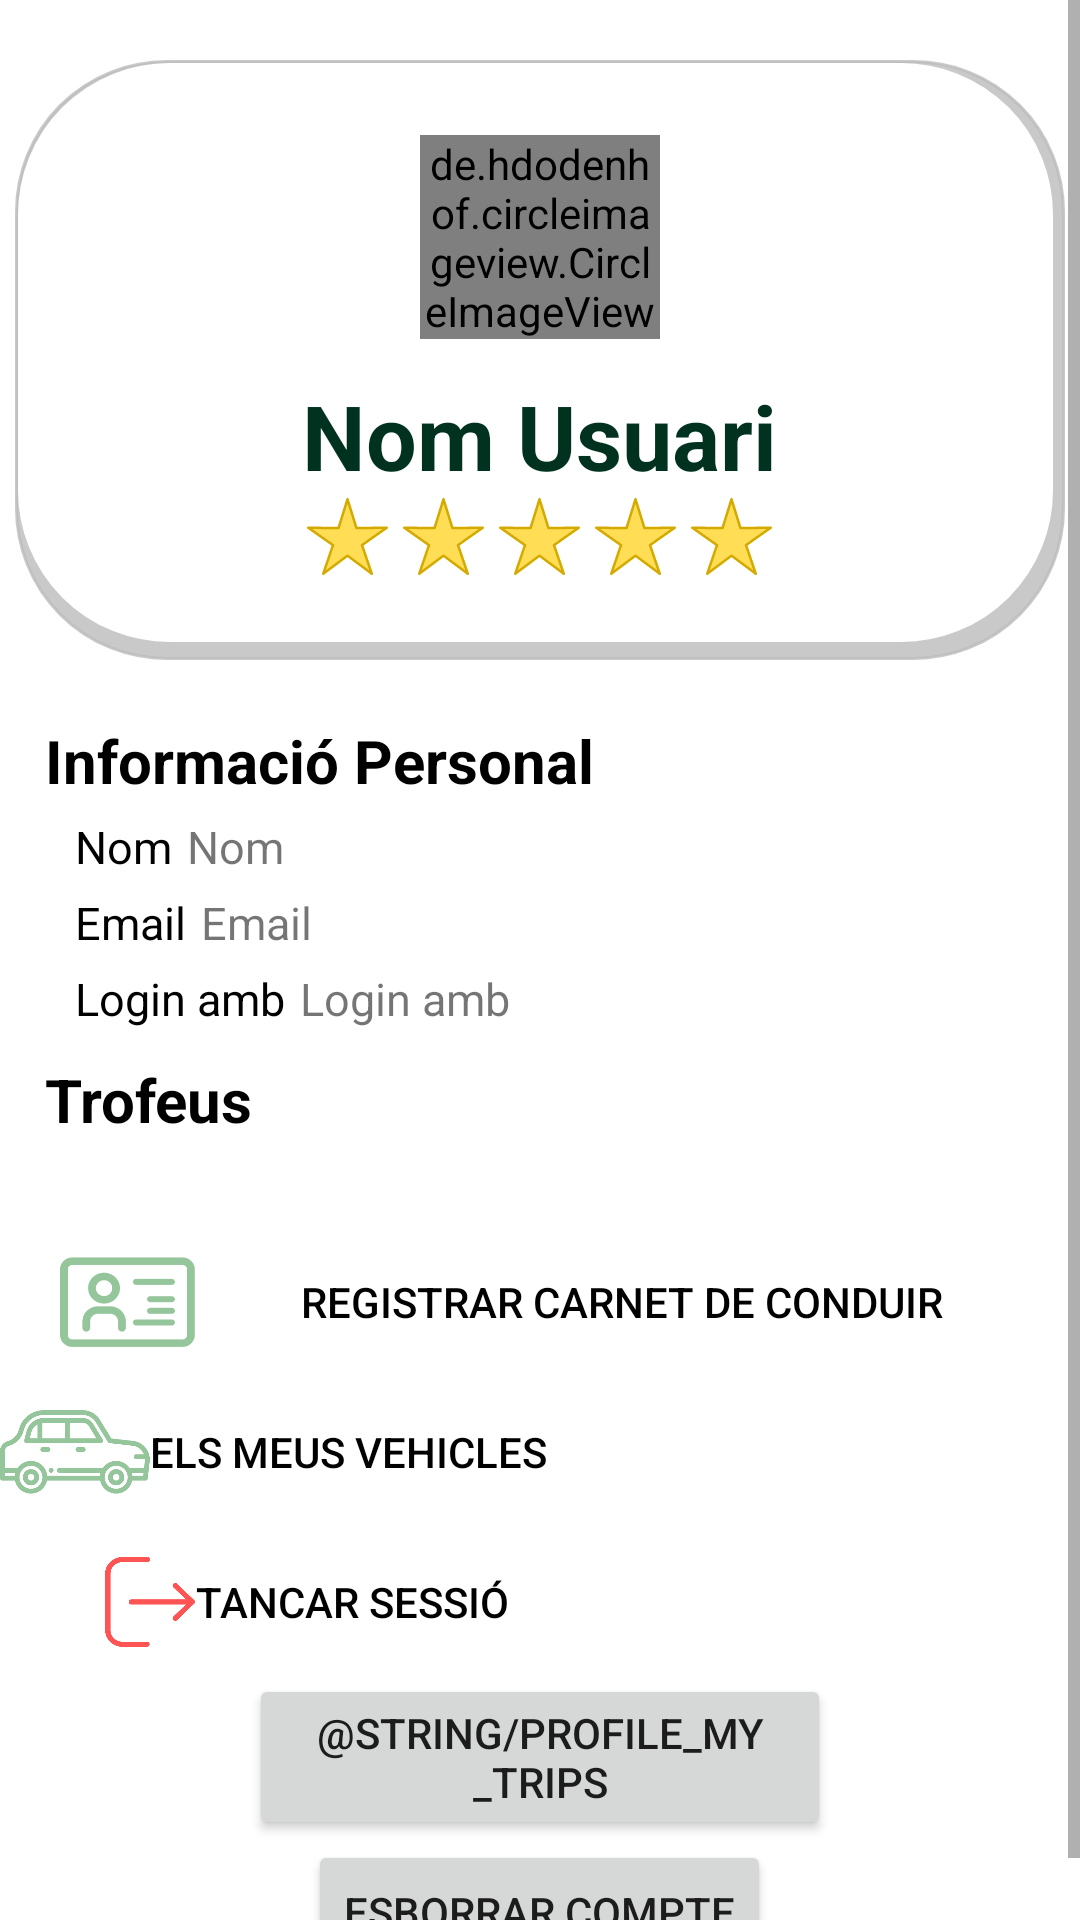

Write the Android layout XML for this screen, with the resource values it uses.
<!-- AndroidManifest.xml: application theme Theme.ElektroGo -->
<!-- res/layout/profile_fragment.xml -->
<?xml version="1.0" encoding="utf-8"?>
<FrameLayout xmlns:android="http://schemas.android.com/apk/res/android"
    xmlns:app="http://schemas.android.com/apk/res-auto"
    xmlns:tools="http://schemas.android.com/tools"
    android:layout_width="match_parent"
    android:layout_height="match_parent"
    tools:context=".ui.profile.ProfileFragment">

    <ScrollView
        android:layout_width="match_parent"
        android:layout_height="match_parent">

        <LinearLayout
            android:layout_width="match_parent"
            android:layout_height="match_parent"
            android:orientation="vertical">

            <RelativeLayout
                android:id="@+id/pooling"
                android:layout_width="350dp"
                android:layout_height="200dp"
                android:background="@drawable/profile_rounded_box_with_shadow"
                android:layout_gravity="center_horizontal"
                android:layout_marginTop="20dp"
                android:padding="20dp">

                <LinearLayout
                    android:layout_width="match_parent"
                    android:layout_height="match_parent"
                    android:gravity="center_horizontal"
                    android:orientation="vertical">

                    <RelativeLayout
                        android:layout_width="80dp"
                        android:layout_height="80dp"
                        android:layout_gravity="center"
                        android:layout_marginTop="5dp">

                        <de.hdodenhof.circleimageview.CircleImageView
                            android:id="@+id/profile_image"
                            android:layout_width="wrap_content"
                            android:layout_height="wrap_content"
                            app:civ_border_color="#FF000000"
                            app:civ_border_width="2dp" />

                    </RelativeLayout>

                    <LinearLayout
                        android:layout_width="wrap_content"
                        android:layout_height="wrap_content"
                        android:orientation="vertical">

                        <TextView
                            android:id="@+id/profile_username"
                            android:layout_width="wrap_content"
                            android:layout_height="wrap_content"
                            android:textAlignment="center"
                            android:textColor="@color/dark_green"
                            android:text="@string/Username"
                            android:textSize="30sp"
                            android:textStyle="bold"
                            tools:ignore="RtlSymmetry" />
                        <LinearLayout
                            android:layout_width="wrap_content"
                            android:layout_height="wrap_content"
                            android:layout_gravity="center">

                            <ImageView
                                android:id="@+id/estrella1"
                                android:layout_width="27dp"
                                android:layout_height="27dp"
                                android:src="@drawable/ic_starplena">
                            </ImageView>

                            <ImageView
                                android:layout_marginStart="5dp"
                                android:id="@+id/estrella2"
                                android:layout_width="27dp"
                                android:layout_height="27dp"
                                android:src="@drawable/ic_starplena">
                            </ImageView>

                            <ImageView
                                android:layout_marginStart="5dp"
                                android:id="@+id/estrella3"
                                android:layout_width="27dp"
                                android:layout_height="27dp"
                                android:src="@drawable/ic_starplena">
                            </ImageView>

                            <ImageView
                                android:layout_marginStart="5dp"
                                android:id="@+id/estrella4"
                                android:layout_width="27dp"
                                android:layout_height="27dp"
                                android:src="@drawable/ic_starplena">
                            </ImageView>

                            <ImageView
                                android:layout_marginStart="5dp"
                                android:id="@+id/estrella5"
                                android:layout_width="27dp"
                                android:layout_height="27dp"
                                android:src="@drawable/ic_starplena">
                            </ImageView>

                        </LinearLayout>

                    </LinearLayout>
                </LinearLayout>
            </RelativeLayout>

            <TextView
                android:layout_width="wrap_content"
                android:layout_height="wrap_content"
                android:text="@string/PersonalInformation"
                android:textColor="@color/black"
                android:textStyle="bold"
                android:textSize="20sp"
                android:paddingTop="20dp"
                android:paddingStart="15dp"
                tools:ignore="RtlSymmetry">
            </TextView>

            <LinearLayout
                android:layout_width="match_parent"
                android:layout_height="match_parent"
                android:orientation="vertical">

                <LinearLayout
                    android:layout_width="match_parent"
                    android:layout_height="match_parent"
                    android:orientation="horizontal"
                    android:paddingTop="5dp">

                    <TextView
                        android:layout_width="wrap_content"
                        android:layout_height="wrap_content"
                        android:text="@string/CompleteName"
                        android:textSize="15sp"
                        android:textColor="@color/black"
                        android:paddingStart="25dp"
                        tools:ignore="RtlSymmetry">

                    </TextView>

                    <TextView
                        android:id="@+id/completeName"
                        android:layout_width="wrap_content"
                        android:layout_height="wrap_content"
                        android:text="@string/CompleteName"
                        android:textSize="15sp"
                        android:paddingStart="5dp"
                        tools:ignore="RtlSymmetry">

                    </TextView>

                </LinearLayout>

                <LinearLayout
                    android:layout_width="match_parent"
                    android:layout_height="match_parent"
                    android:orientation="horizontal"
                    android:paddingTop="5dp">

                    <TextView
                        android:layout_width="wrap_content"
                        android:layout_height="wrap_content"
                        android:text="@string/email"
                        android:textSize="15sp"
                        android:textColor="@color/black"
                        android:paddingStart="25dp"
                        tools:ignore="RtlSymmetry">

                    </TextView>

                    <TextView
                        android:id="@+id/email"
                        android:layout_width="wrap_content"
                        android:layout_height="wrap_content"
                        android:text="@string/email"
                        android:textSize="15sp"
                        android:paddingStart="5dp"
                        tools:ignore="RtlSymmetry">

                    </TextView>

                </LinearLayout>

                <LinearLayout
                    android:layout_width="match_parent"
                    android:layout_height="match_parent"
                    android:orientation="horizontal"
                    android:paddingTop="5dp">

                    <TextView
                        android:layout_width="wrap_content"
                        android:layout_height="wrap_content"
                        android:text="@string/Login"
                        android:textSize="15sp"
                        android:textColor="@color/black"
                        android:paddingStart="25dp"
                        tools:ignore="RtlSymmetry">

                    </TextView>

                    <TextView
                        android:id="@+id/login"
                        android:layout_width="wrap_content"
                        android:layout_height="wrap_content"
                        android:text="@string/Login"
                        android:textSize="15sp"
                        android:paddingStart="5dp"
                        tools:ignore="RtlSymmetry">

                    </TextView>

                </LinearLayout>



            </LinearLayout>

            <TextView
                android:layout_width="wrap_content"
                android:layout_height="wrap_content"
                android:text="@string/Achievements"
                android:textColor="@color/black"
                android:textStyle="bold"
                android:textSize="20sp"
                android:paddingTop="10dp"
                android:paddingBottom="30dp"
                android:paddingStart="15dp"
                tools:ignore="RtlSymmetry">
            </TextView>

            <Button
                android:id="@+id/profile_become_driver"
                android:layout_width="350dp"
                android:layout_height="wrap_content"
                android:background="@android:color/transparent"
                android:drawableLeft="@drawable/carnet_conduir_small"
                android:paddingStart="20sp"
                android:text="@string/BecomeDriver"
                android:textColor="@color/black" />

            <Button
                android:id="@+id/AddVehicleButton"
                android:layout_width="wrap_content"
                android:layout_height="52dp"
                android:background="@android:color/transparent"
                android:drawableLeft="@drawable/cotxe_small"
                android:text="@string/MyVehicles"
                android:textColor="@color/black" />

            <Button
                android:id="@+id/profile_logout"
                android:layout_width="wrap_content"
                android:layout_height="wrap_content"
                android:paddingStart="35sp"
                android:drawableLeft="@drawable/logout_small"
                android:background="@android:color/transparent"
                android:text="@string/profile_logout_button"
                android:textColor="@color/black"/>

            <Button
                android:id="@+id/profile_MyTrips"
                android:layout_width="194dp"
                android:layout_height="wrap_content"
                android:layout_gravity="center_horizontal"
                android:linksClickable="false"
                android:text="@string/profile_my_trips" />

            <Button
                android:id="@+id/profile_delete_account"
                android:layout_width="wrap_content"
                android:layout_height="wrap_content"
                android:layout_gravity="center_horizontal"
                android:text="Esborrar compte" />

        </LinearLayout>
    </ScrollView>


</FrameLayout>
<!-- resources referenced by this layout -->
<resources>
  <color name="black">#FF000000</color>
  <color name="dark_green">#013220</color>
  <!-- drawable carnet_conduir_small (drawable) -->
  <?xml version="1.0" encoding="utf-8"?>
  <layer-list xmlns:android="http://schemas.android.com/apk/res/android">
  
      <item
          android:drawable="@drawable/carnet_conduir"
          android:width="45dp"
          android:height="30dp"
          />
  
  </layer-list>
  <!-- drawable cotxe_small (drawable) -->
  <?xml version="1.0" encoding="utf-8"?>
  <layer-list xmlns:android="http://schemas.android.com/apk/res/android">
  
      <item
          android:drawable="@drawable/cotxe"
          android:width="50dp"
          android:height="50dp"
          />
  
  </layer-list>
  <!-- drawable ic_starplena (drawable) -->
  <vector xmlns:android="http://schemas.android.com/apk/res/android"
      android:width="31.490324dp"
      android:height="30dp"
      android:viewportWidth="31.490326"
      android:viewportHeight="30">
    <path
        android:pathData="m25.1803,29.5054 l-9.4315,-7.0396 -9.4269,7.0458 3.7805,-11.1453 -9.614,-6.7883 11.768,0.1514 3.4851,-11.2412 3.4925,11.2389 11.7679,-0.1592 -9.6096,6.7946z"
        android:strokeLineJoin="round"
        android:strokeWidth="0.9769226"
        android:fillColor="#ffdd55"
        android:strokeColor="#d4aa00"/>
  </vector>
  <!-- drawable logout_small (drawable) -->
  <?xml version="1.0" encoding="utf-8"?>
  <layer-list xmlns:android="http://schemas.android.com/apk/res/android">
  
      <item
          android:drawable="@drawable/logout"
          android:width="30dp"
          android:height="30dp"
          />
  
  </layer-list>
  <string name="Achievements">Trofeus</string>
  <string name="BecomeDriver">Registrar carnet de conduir</string>
  <string name="CompleteName">Nom</string>
  <string name="Login">Login amb</string>
  <string name="MyVehicles">Els meus vehicles</string>
  <string name="PersonalInformation">Informació Personal</string>
  <string name="Username">Nom Usuari</string>
  <string name="email">Email</string>
  <string name="profile_logout_button">Tancar Sessió</string>
  <style name="Theme.ElektroGo" parent="Theme.MaterialComponents.DayNight.DarkActionBar">
          
          <item name="colorPrimary">@color/green_logo</item>
          <item name="colorPrimaryVariant">@color/purple_700</item>
          <item name="colorOnPrimary">@color/white</item>
          
          <item name="colorSecondary">@color/teal_200</item>
          <item name="colorSecondaryVariant">@color/teal_700</item>
          <item name="colorOnSecondary">@color/black</item>
          
          <item name="android:statusBarColor" tools:targetApi="l">?attr/colorPrimaryVariant</item>
          
  
          <item name="windowActionBar">false</item>
          <item name="windowNoTitle">true</item>
      </style>
  <color name="white">#FFFFFFFF</color>
  <color name="green_logo">#FF4BBD23</color>
  <color name="purple_700">#FF3700B3</color>
  <color name="teal_200">#FF03DAC5</color>
  <color name="teal_700">#FF018786</color>
</resources>
